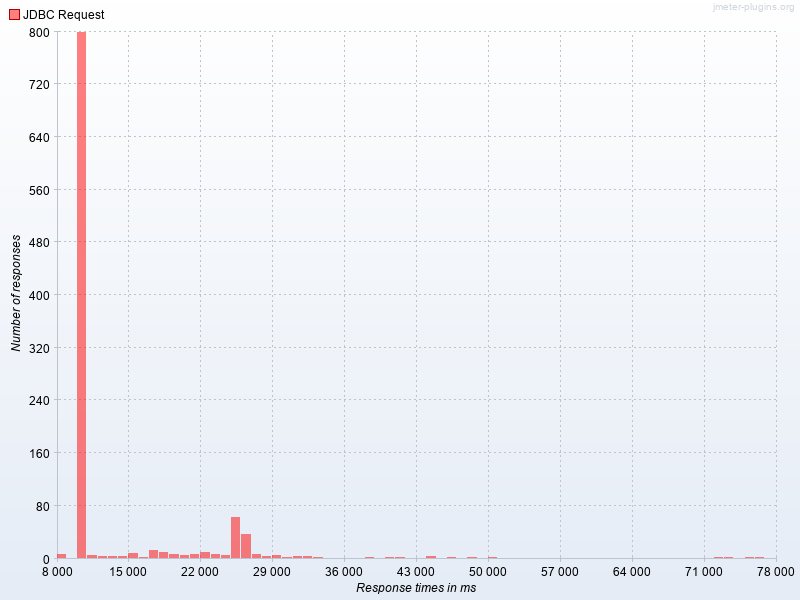

The table this chart was drawn from, first rows:
Response times in ms, JDBC Request
8000, 5.0
10000, 798.0
11000, 4.0
12000, 2.0
13000, 2.0
14000, 2.0
15000, 7.0
16000, 1.0
17000, 12.0
18000, 9.0
19000, 5.0
20000, 4.0
21000, 5.0
22000, 8.0
23000, 6.0
24000, 4.0
25000, 62.0
26000, 35.0
27000, 5.0
28000, 2.0
29000, 4.0
30000, 1.0
31000, 2.0
32000, 2.0
33000, 1.0
38000, 1.0
40000, 1.0
41000, 1.0
44000, 2.0
46000, 1.0
48000, 1.0
50000, 1.0
72000, 1.0
73000, 1.0
75000, 1.0
76000, 1.0
